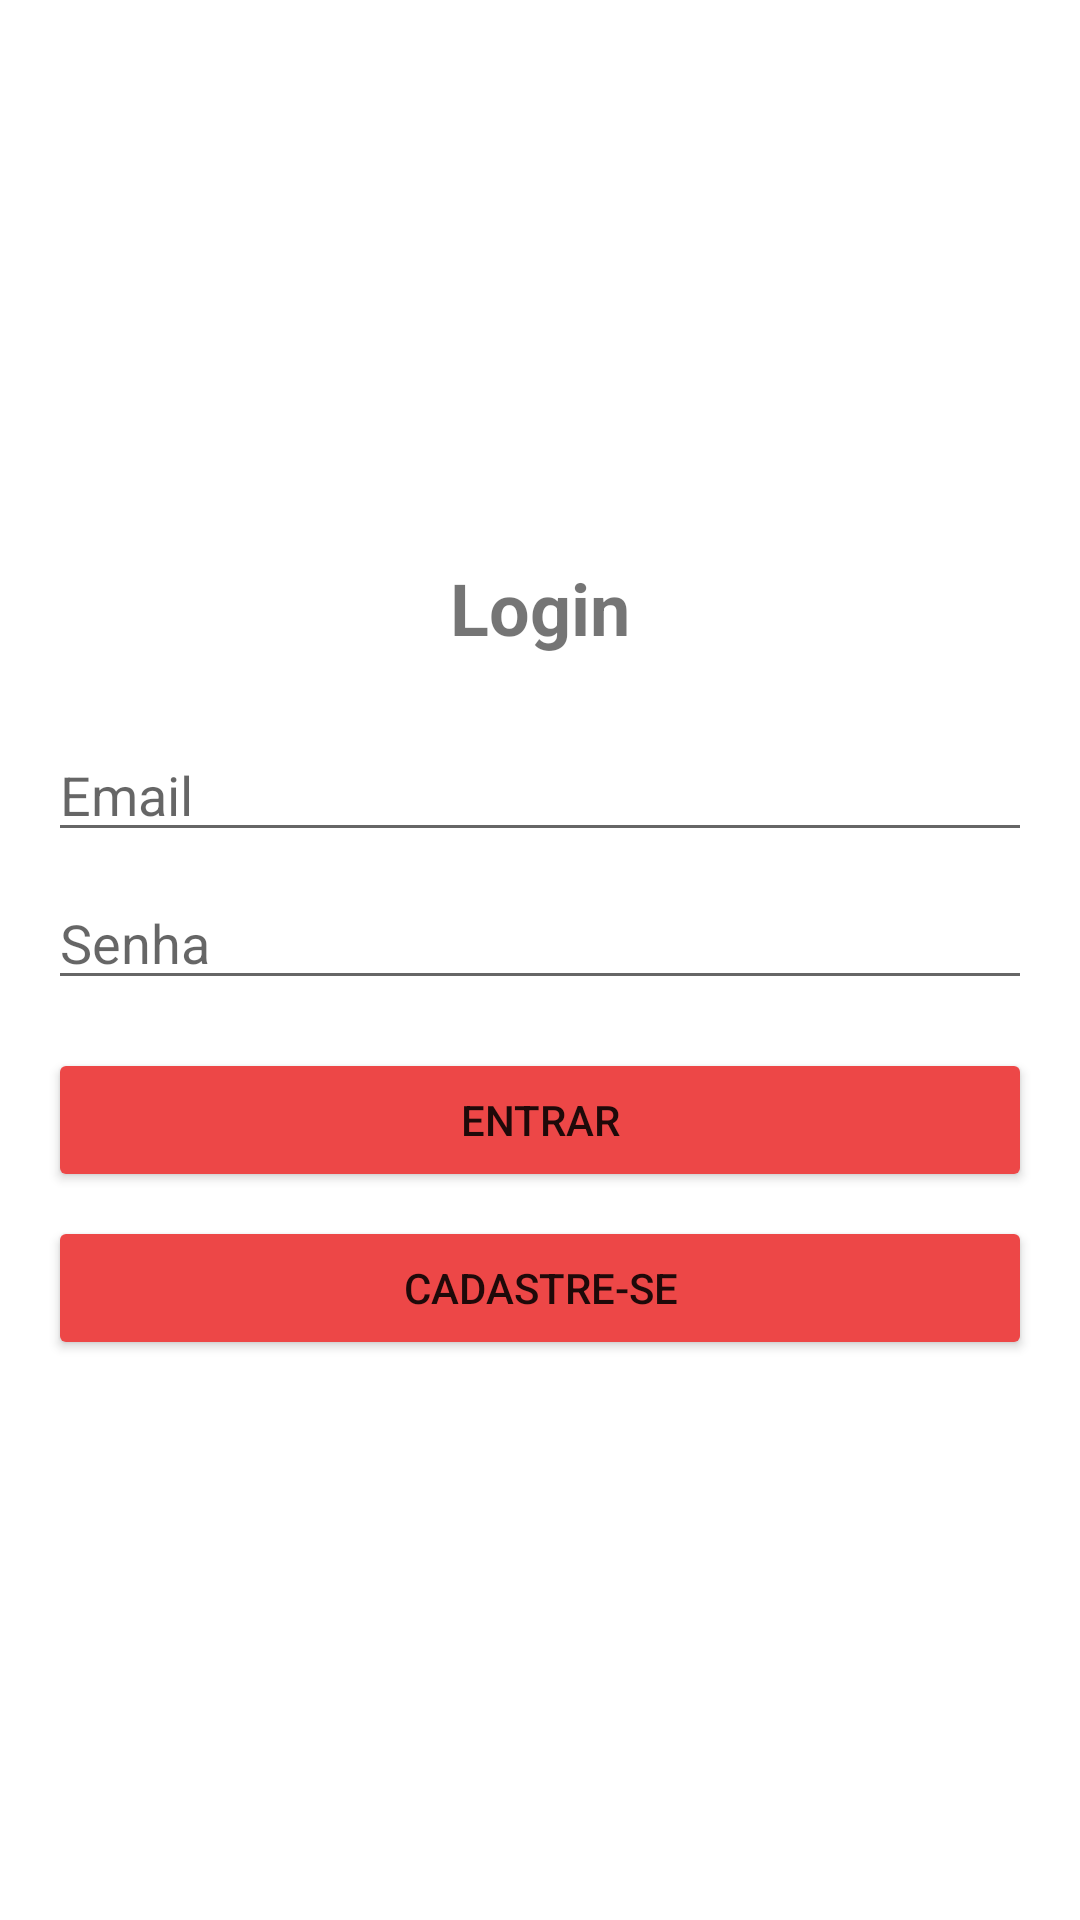

The Android layout XML behind this screen, and the referenced resources:
<!-- AndroidManifest.xml: application theme Theme.Complex -->
<!-- res/layout/activity_login.xml -->
<LinearLayout
    xmlns:android="http://schemas.android.com/apk/res/android"
    android:layout_width="match_parent"
    android:layout_height="match_parent"
    android:orientation="vertical"
    android:gravity="center"
    android:padding="16dp">

    <TextView
        android:layout_width="wrap_content"
        android:layout_height="wrap_content"
        android:text="Login"
        android:textSize="24sp"
        android:textStyle="bold"
        android:layout_marginBottom="16dp"/>

    <EditText
        android:id="@+id/editTextEmail"
        android:layout_width="match_parent"
        android:layout_height="wrap_content"
        android:hint="Email"
        android:inputType="textEmailAddress"
        android:layout_marginTop="8dp"/>

    <EditText
        android:id="@+id/editTextSenha"
        android:layout_width="match_parent"
        android:layout_height="wrap_content"
        android:hint="Senha"
        android:inputType="textPassword"
        android:layout_marginTop="8dp"/>

    <Button
        android:id="@+id/buttonEntrar"
        android:layout_width="match_parent"
        android:layout_height="wrap_content"
        android:text="Entrar"
        android:layout_marginTop="16dp"
        android:backgroundTint="#ED4747"/>

    <Button
        android:id="@+id/buttonCadastrar"
        android:layout_width="match_parent"
        android:layout_height="wrap_content"
        android:text="Cadastre-se"
        android:layout_marginTop="8dp"
        android:backgroundTint="#ED4747"/>
</LinearLayout>
<!-- resources referenced by this layout -->
<resources>
  <style name="Theme.Complex" parent="Theme.MaterialComponents.DayNight.DarkActionBar">
          
          <item name="colorPrimary">@color/purple_500</item>
          <item name="colorPrimaryVariant">@color/purple_700</item>
          <item name="colorOnPrimary">@color/white</item>
          
          <item name="colorSecondary">@color/teal_200</item>
          <item name="colorSecondaryVariant">@color/teal_700</item>
          <item name="colorOnSecondary">@color/black</item>
          
          <item name="android:statusBarColor">?attr/colorPrimaryVariant</item>
          
      </style>
  <!-- not gathered from this repository: default colours our renderer supplied (Android Studio template values) -->
  <color name="purple_500">#FF6200EE</color>
  <color name="purple_700">#FF3700B3</color>
  <color name="teal_200">#FF03DAC5</color>
  <color name="teal_700">#FF018786</color>
  <color name="black">#FF000000</color>
  <color name="white">#FFFFFFFF</color>
</resources>
